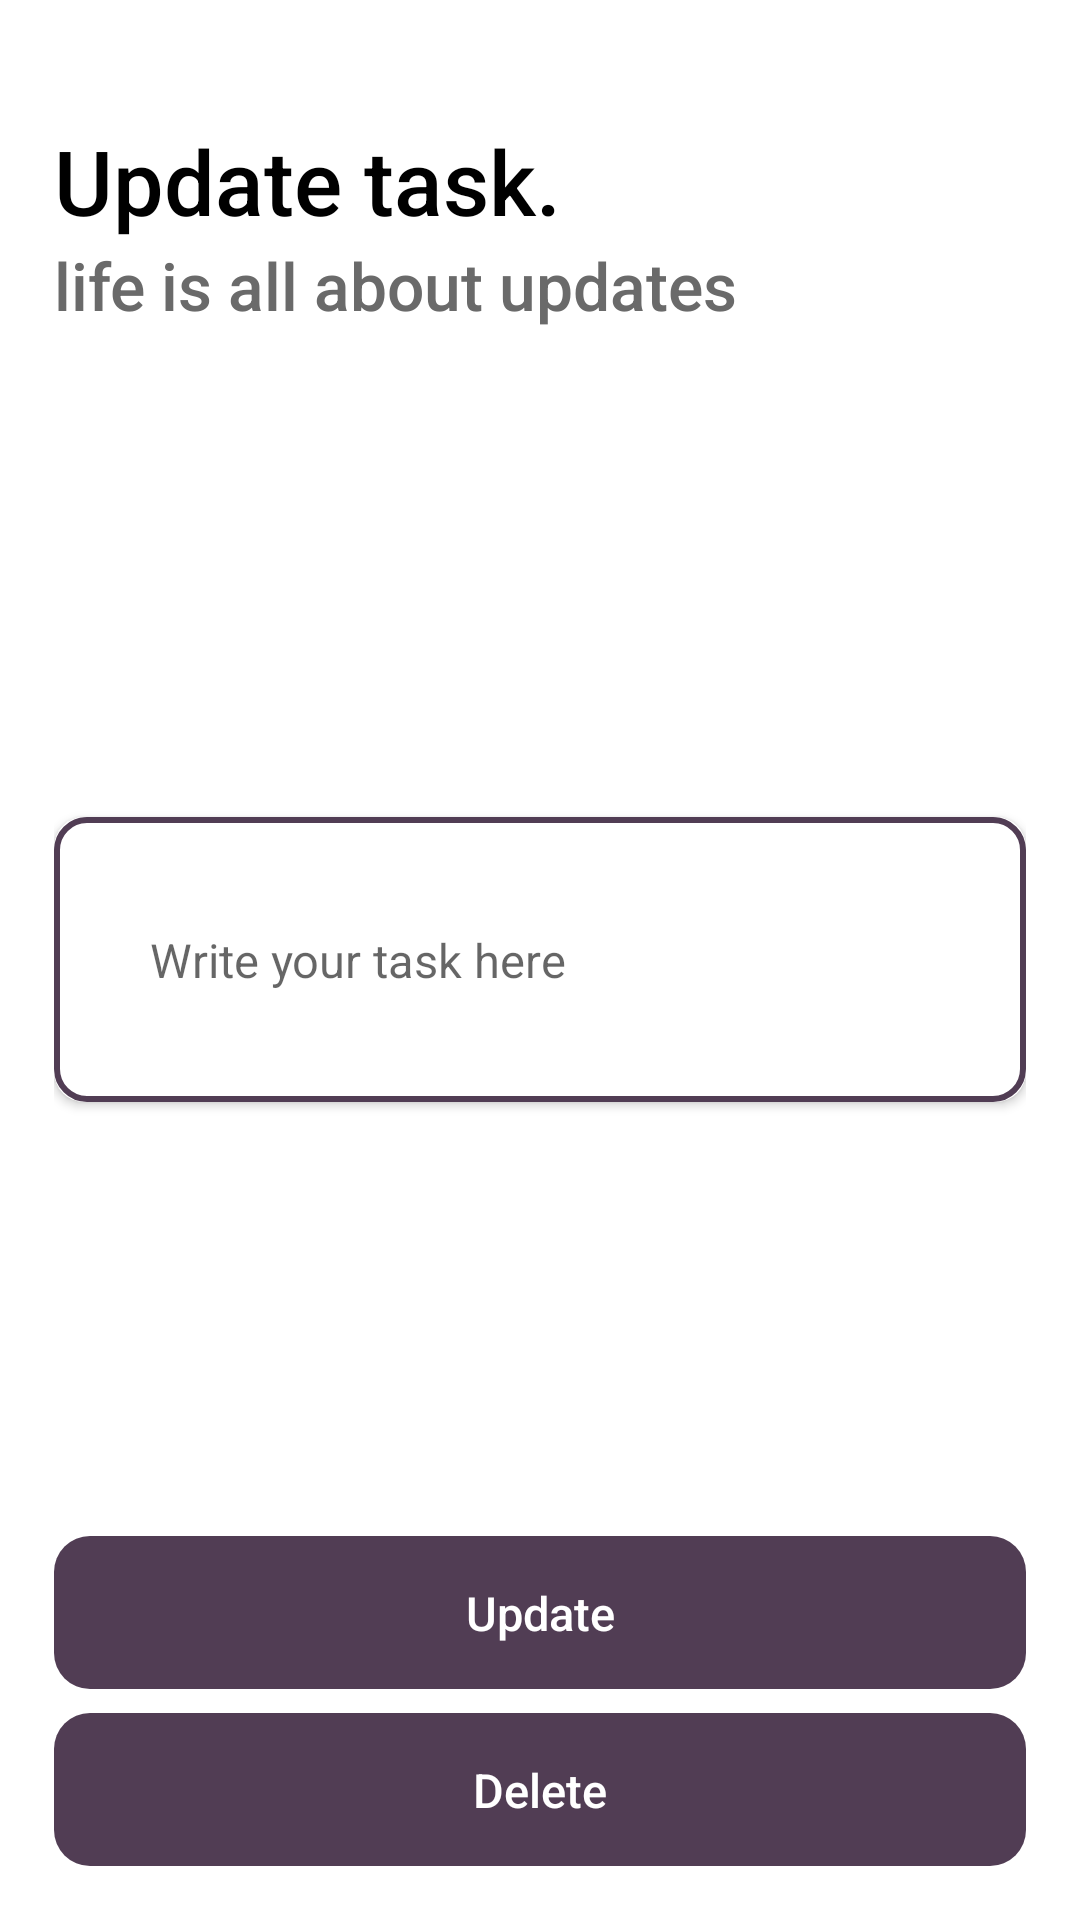

Produce the Android XML layout that renders to this screen, including the resource entries it uses.
<!-- AndroidManifest.xml: application theme Theme.KeepInTrack -->
<!-- res/layout/activity_update_task.xml -->
<?xml version="1.0" encoding="utf-8"?>
<RelativeLayout xmlns:android="http://schemas.android.com/apk/res/android"
    xmlns:app="http://schemas.android.com/apk/res-auto"
    xmlns:tools="http://schemas.android.com/tools"
    android:layout_width="match_parent"
    android:layout_height="match_parent"
    android:padding="18dp"
    tools:context=".ui.calendar.UpdateTaskActivity">

    <ImageView
        android:id="@+id/backButton_update"
        android:layout_width="wrap_content"
        android:layout_height="wrap_content"
        android:src="@drawable/ic_baseline_arrow_back_24"
        app:tint="@color/black" />

    <TextView
        android:id="@+id/headerTv1"
        android:layout_width="match_parent"
        android:layout_height="wrap_content"
        android:layout_below="@id/backButton_update"
        android:layout_marginTop="22dp"
        android:fontFamily="sans-serif-medium"
        android:text="Update task."
        android:textColor="@color/black"
        android:textSize="30sp" />

    <TextView
        android:id="@+id/headerTv2"
        android:layout_width="wrap_content"
        android:layout_height="wrap_content"
        android:layout_below="@id/headerTv1"
        android:fontFamily="sans-serif-medium"
        android:text="life is all about updates"
        android:textColor="#6A6A6A"
        android:textSize="22sp" />

    <androidx.cardview.widget.CardView
        android:layout_width="match_parent"
        android:layout_height="wrap_content"
        android:layout_centerInParent="true"
        app:cardCornerRadius="10dp">

        <LinearLayout
            android:layout_width="match_parent"
            android:layout_height="wrap_content"
            android:background="@drawable/edittext_background"
            android:gravity="center"
            android:orientation="vertical"
            android:paddingHorizontal="20dp"
            android:paddingVertical="25dp">

            <EditText
                android:id="@+id/updateTaskEditText"
                android:layout_width="match_parent"
                android:layout_height="wrap_content"
                android:background="@android:color/transparent"
                android:fontFamily="sans-serif"
                android:hint="Write your task here"
                android:textSize="15.5sp"
                android:inputType="textMultiLine"
                android:padding="12dp"
                android:textColor="@color/black" />

        </LinearLayout>

    </androidx.cardview.widget.CardView>

    <TextView
        android:id="@+id/updateButton"
        android:layout_width="match_parent"
        android:layout_height="wrap_content"
        android:layout_above="@id/deleteButton"
        android:background="@drawable/update_button_bg"
        android:fontFamily="sans-serif-medium"
        android:padding="15dp"
        android:text="Update"
        android:textAlignment="center"
        android:textColor="@color/white"
        android:textSize="15.5sp" />

    <TextView
        android:id="@+id/deleteButton"
        android:layout_width="match_parent"
        android:layout_height="wrap_content"
        android:layout_alignParentBottom="true"
        android:layout_marginTop="8dp"
        android:background="@drawable/update_button_bg"
        android:fontFamily="sans-serif-medium"
        android:padding="15dp"
        android:text="Delete"
        android:textAlignment="center"
        android:textColor="@color/white"
        android:textSize="15.5sp" />

</RelativeLayout>
<!-- resources referenced by this layout -->
<resources>
  <color name="black">#FF000000</color>
  <color name="white">#FFFFFFFF</color>
  <!-- drawable edittext_background (drawable) -->
  <?xml version="1.0" encoding="utf-8"?>
  <shape xmlns:android="http://schemas.android.com/apk/res/android"
      android:shape="rectangle">
  
      <stroke android:color="@color/text"
          android:width="2dp"/>
  
      <corners android:radius="10dp"/>
  
  </shape>
  <!-- drawable update_button_bg (drawable) -->
  <?xml version="1.0" encoding="utf-8"?>
  <shape xmlns:android="http://schemas.android.com/apk/res/android"
      android:shape="rectangle">
  
      <solid android:color="@color/text"/>
      <corners android:radius="12dp"/>
  
  </shape>
  <style name="Theme.KeepInTrack" parent="Theme.MaterialComponents.DayNight.NoActionBar">
          
          <item name="colorPrimary">@color/text</item>
          <item name="colorPrimaryVariant">@color/text</item>
          <item name="colorOnPrimary">@color/white</item>
          
          <item name="colorSecondary">@color/teal_200</item>
          <item name="colorSecondaryVariant">@color/teal_700</item>
          <item name="colorOnSecondary">@color/black</item>
          
          <item name="android:statusBarColor" tools:targetApi="l">?attr/colorPrimaryVariant</item>
          
      </style>
  <color name="text">#513D54</color>
  <color name="teal_200">#FF03DAC5</color>
  <color name="teal_700">#FF018786</color>
</resources>
